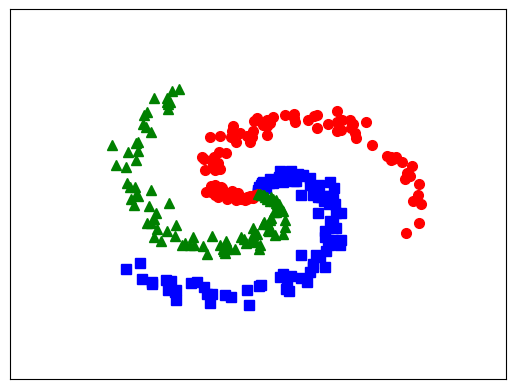

Generate this figure with matplotlib:
# -*- coding: utf-8 -*-
"""
Created on Tue Feb  6 17:10:33 2018

[redacted]
"""

# To support both python 2 and python 3
from __future__ import division, print_function, unicode_literals
import math
import numpy as np
import matplotlib.pyplot as plt

N = 100 # number of points per class
d0  = 2 # dimensionality
C = 3 # number of classes
X = np.zeros((d0, N*C)) # data matrix (each row = single example)
y = np.zeros(N*C, dtype = 'uint8') # class labels

""" https://www.geeksforgeeks.org/range-vs-xrange-python/ """
for j in range(C):
    ix = range(N*j, N*(j+1))            
    r = np.linspace(0.0, 1, N) # radius
    t = np.linspace(j*4, (j+1)*4, N) + np.random.randn(N)*0.2 # theta
    l = np.c_[r*np.sin(t), r*np.cos(t)]
    X[:, ix]  = l.T
    y[ix] = j
    
print(np.max(X))    
# lets visualize the data:
# plt.scatter(X[:N, 0], X{:N, 1}, c=y[:N], s=40, cmap=plt.cm.Spectral)

plt.plot(X[0, :N], X[1, :N], 'bs', markersize = 7);
plt.plot(X[0, N:2*N], X[1, N:2*N], 'ro', markersize = 7);
plt.plot(X[0, 2*N:], X[1, 2*N:], 'g^', markersize = 7);
# plt.axis('off')
plt.xlim([-1.5, 1.5])
plt.ylim([-1.5, 1.5])
cur_axes = plt.gca()
cur_axes.axes.get_xaxis().set_ticks([])
cur_axes.axes.get_yaxis().set_ticks([])

plt.savefig('EX.png', bbox_inches='tight', dpi = 600)
plt.show()

def softmax(V):
    e_V = np.exp(V - np.max(V, axis = 0, keepdims = True))
    Z = e_V / e_V.sum(axis = 0)
    return Z

## One-hot coding
""" See https://docs.scipy.org/doc/scipy/reference/generated/scipy.sparse.coo_matrix.html#scipy.sparse.coo_matrix """
from scipy import sparse
def convert_labels(y, C = 3):
    Y = sparse.coo_matrix((np.ones_like(y),
                           (y, np.arange(len(y)))), shape = (C, len(y))).toarray()
    return Y

#cost or loss function
def cost(Y, Yhat):
    return -np.sum(Y*np.log(Yhat))/Y.shape[1]

d0 = 2
d1 = h = 100 # size of hidden layer
d2 = C = 3
# initialize parameters randomly
W1 = 0.01*np.random.randn(d0, d1)
b1 = np.zeros((d1, 1))
W2 = 0.01*np.random.randn(d1, d2)
b2 = np.zeros((d2, 1))

Y = convert_labels(y, C)
N = X.shape[1]
eta = 1 # learning rate
for i in range(10000):
    ## Feedforward
    Z1 = np.dot(W1.T, X) + b1
    A1 = np.maximum(Z1, 0)
    Z2 = np.dot(W2.T, A1) + b2
    Yhat = softmax(Z2)
    
    # print loss after each 1000 iterations
    if i % 1000 == 0:
        # compute the loss: average cross-entropy loss
        loss = cost(Y, Yhat)
        print("iter %d, lost: %f" %(i, loss))
    
    # backpropagation
    E2 = (Yhat - Y)/N
    dW2 = np.dot(A1, E2.T)    
    db2 = np.sum(E2, axis = 1, keepdims = True)
    E1 = np.dot(W2, E2)
    E1[Z1 <= 0] = 0 # gradient of ReLU
    dW1 = np.dot(X, E1.T)
    db1 = np.sum(E1, axis = 1, keepdims = True)

    # Gradient Descent update
    W1 += -eta*dW1
    b1 += -eta*db1
    W2 += -eta*dW2
    b2 += -eta*db2

Z1 = np.dot(W1.T, X) + b1
A1 = np.maximum(Z1, 0)
Z2 = np.dot(W2.T, A1) + b2
"""
[redacted]
This is equivalent to the maximum values using softmax
"""
predicted_class = np.argmax(Z2, axis=0)
print('training accuracy: %.2f %%' % (100*np.mean(predicted_class == y)))